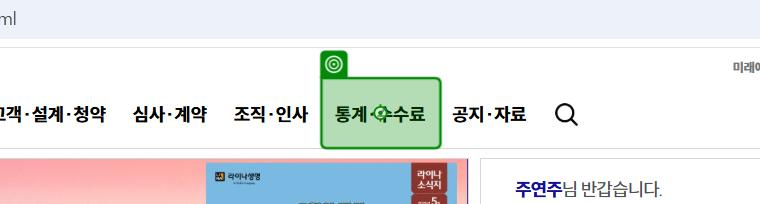
Task: Robotic Enterprise Framework
Workflow: Download_NewContract

Step 1: click on the link in window 'GA - 차세대 시스템' (chrome.exe)

Step 2: click on the link '계약건별실시간조회' in window 'GA - 차세대 시스템' (chrome.exe) (no picture)

Step 3 [then]: type [START_PERIOD] into the text box in window 'GA - 차세대 시스템' (chrome.exe) (no picture)

Step 4: type [END_PERIOD] into the text box in window 'GA - 차세대 시스템' (chrome.exe) (no picture)

Step 5 [else]: type "[New DateTime(DateTime.Now.Year, DateTime.Now.Month, 1).ToString("yyyy-MM-dd")]" into the text box in window 'GA - 차세대 시스템' (chrome.exe) (no picture)

Step 6: type "[New DateTime(DateTime.Now.Year, DateTime.Now.Month, DateTime.DaysInMonth(DateTime.Now.Year, DateTime.Now.Month)).ToString("yyyy-MM-dd")]" into the text box in window 'GA - 차세대 시스템' (chrome.exe) (no picture)

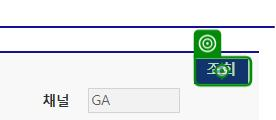
Step 7: click on the button '조회' in window 'GA - 차세대 시스템' (chrome.exe)

Step 8: check the button in window 'GA - 차세대 시스템' (chrome.exe) (no picture)

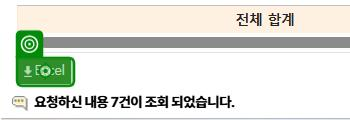
Step 9: click on the button in window 'GA - 차세대 시스템' (chrome.exe)

Step 10: check the button in window 'GA - 차세대 시스템' (chrome.exe) (no picture)

Step 11: click on the text box '보유계약 유지관리 등 모집계약관리 목적' in window 'GA - 차세대 시스템' (chrome.exe) (no picture)

Step 12: click on the button in window 'GA - 차세대 시스템' (chrome.exe) (no picture)

Step 13: check the pane in window 'GA - 차세대 시스템 - Chrome' (chrome.exe) (no picture)

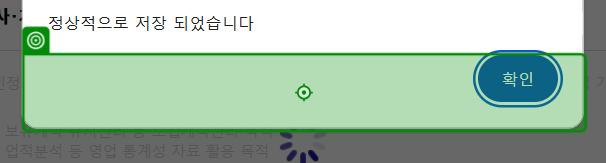
Step 14: type a value into the pane in window 'GA - 차세대 시스템 - Chrome' (chrome.exe)

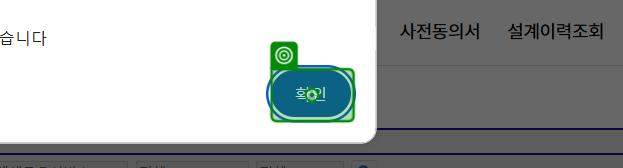
Step 15: click on the push button '확인' in window 'GA - 차세대 시스템 - Chrome' (chrome.exe)
